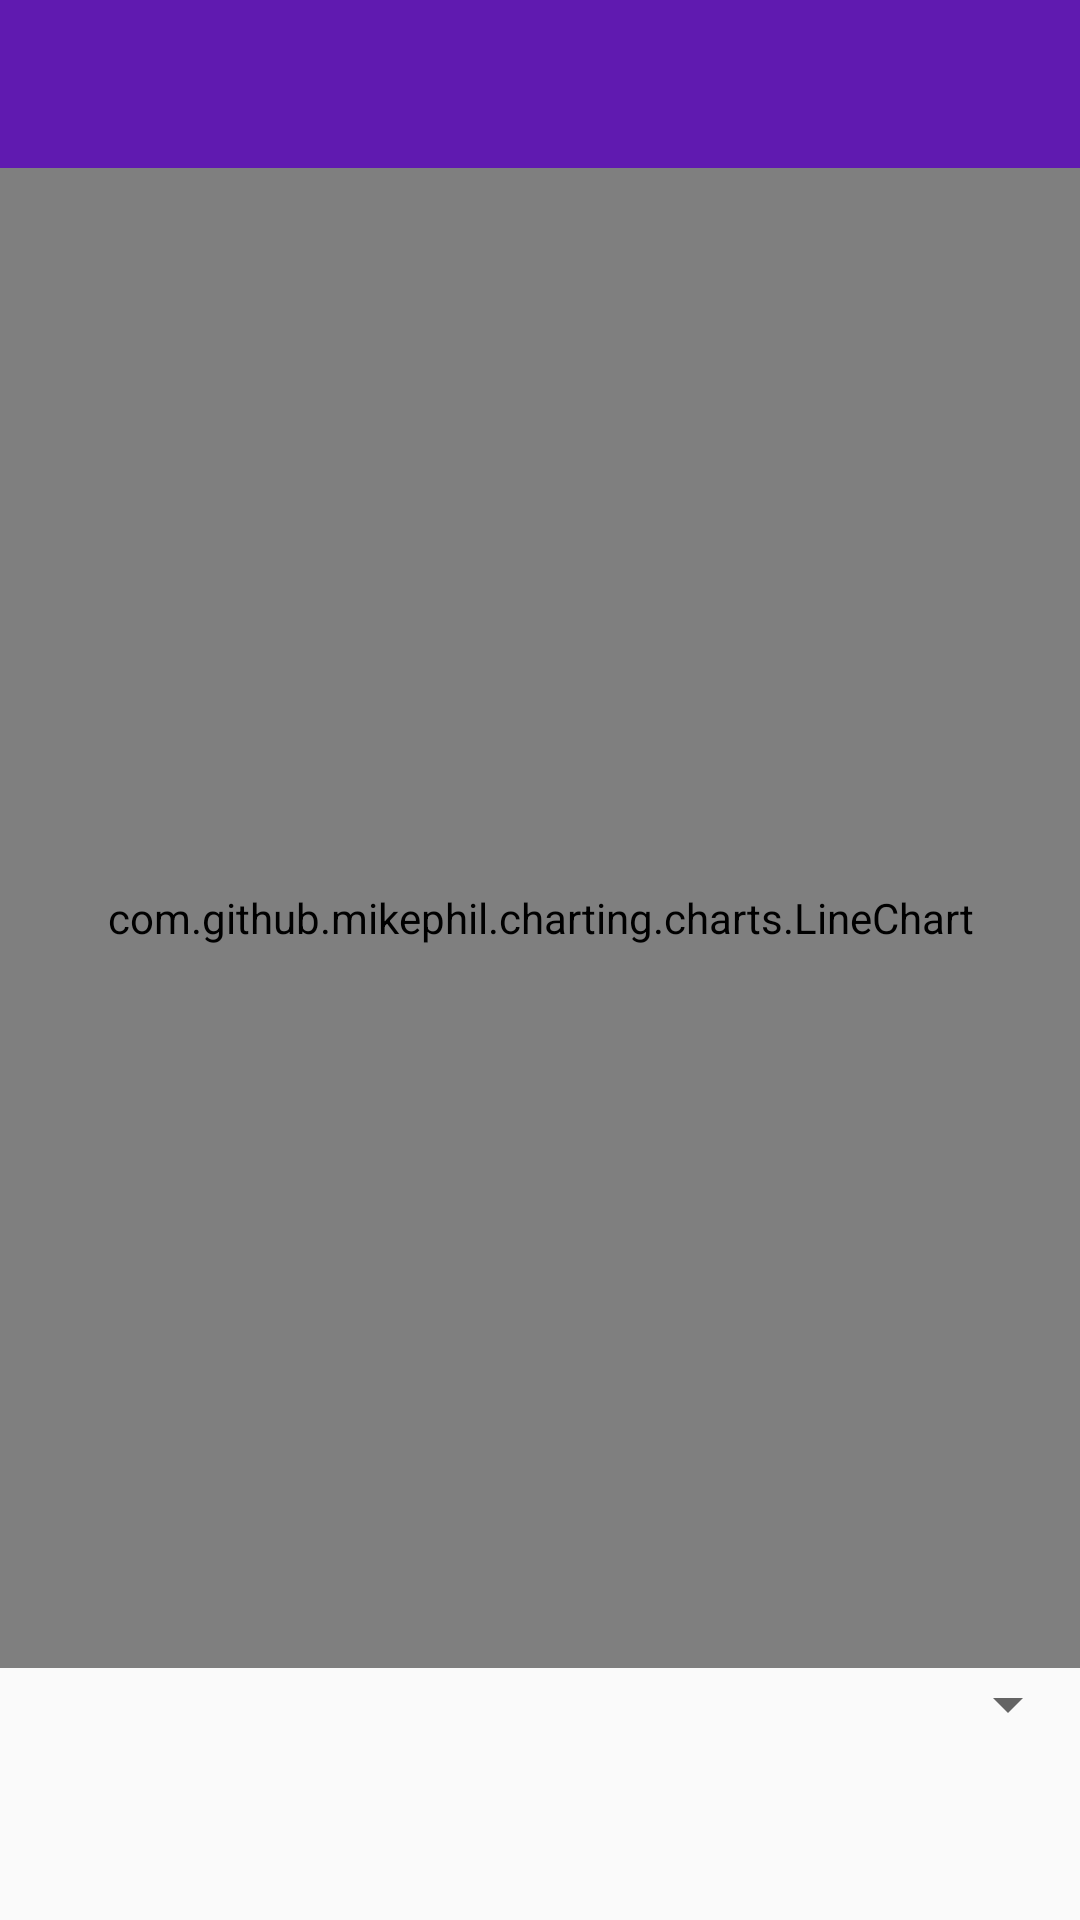

Produce the Android XML layout that renders to this screen, including the resource entries it uses.
<!-- AndroidManifest.xml: application theme AppTheme -->
<!-- res/layout/activity_chart_text_data.xml -->
<?xml version="1.0" encoding="utf-8"?>
<TableLayout xmlns:android="http://schemas.android.com/apk/res/android"
    android:layout_width="match_parent"
    xmlns:app="http://schemas.android.com/apk/res-auto"
    android:layout_height="wrap_content"
    android:orientation="vertical">

    <android.support.design.widget.AppBarLayout
        android:layout_height="wrap_content"
        android:layout_width="match_parent"
        android:theme="@style/AppTheme.AppBarOverlay">

        <android.support.v7.widget.Toolbar
            android:id="@+id/toolbar"
            android:layout_width="match_parent"
            android:layout_height="?attr/actionBarSize"
            android:background="?attr/colorPrimary"
            app:popupTheme="@style/AppTheme.PopupOverlay" />

    </android.support.design.widget.AppBarLayout>

    
    <com.github.mikephil.charting.charts.LineChart
        android:id="@+id/chart1"
        android:layout_width="match_parent"
        android:layout_height="500dp" />

    <Spinner
        android:layout_width="match_parent"
        android:layout_height="wrap_content"
        android:id="@+id/ad_date_spinner"/>

</TableLayout>
<!-- resources referenced by this layout -->
<resources>
  <style name="AppTheme.AppBarOverlay" parent="ThemeOverlay.AppCompat.Dark.ActionBar" />
  <style name="AppTheme.PopupOverlay" parent="ThemeOverlay.AppCompat.Light" />
  <style name="AppTheme" parent="Theme.AppCompat.Light.DarkActionBar">
          
          <item name="colorPrimary">@color/colorPrimary</item>
          <item name="colorPrimaryDark">@color/colorPrimaryDark</item>
          <item name="colorAccent">@color/colorAccent</item>
      </style>
  <color name="colorPrimary">#601ab0</color>
  <color name="colorPrimaryDark">#601ab0</color>
  <color name="colorAccent">#1ab0a7</color>
</resources>
